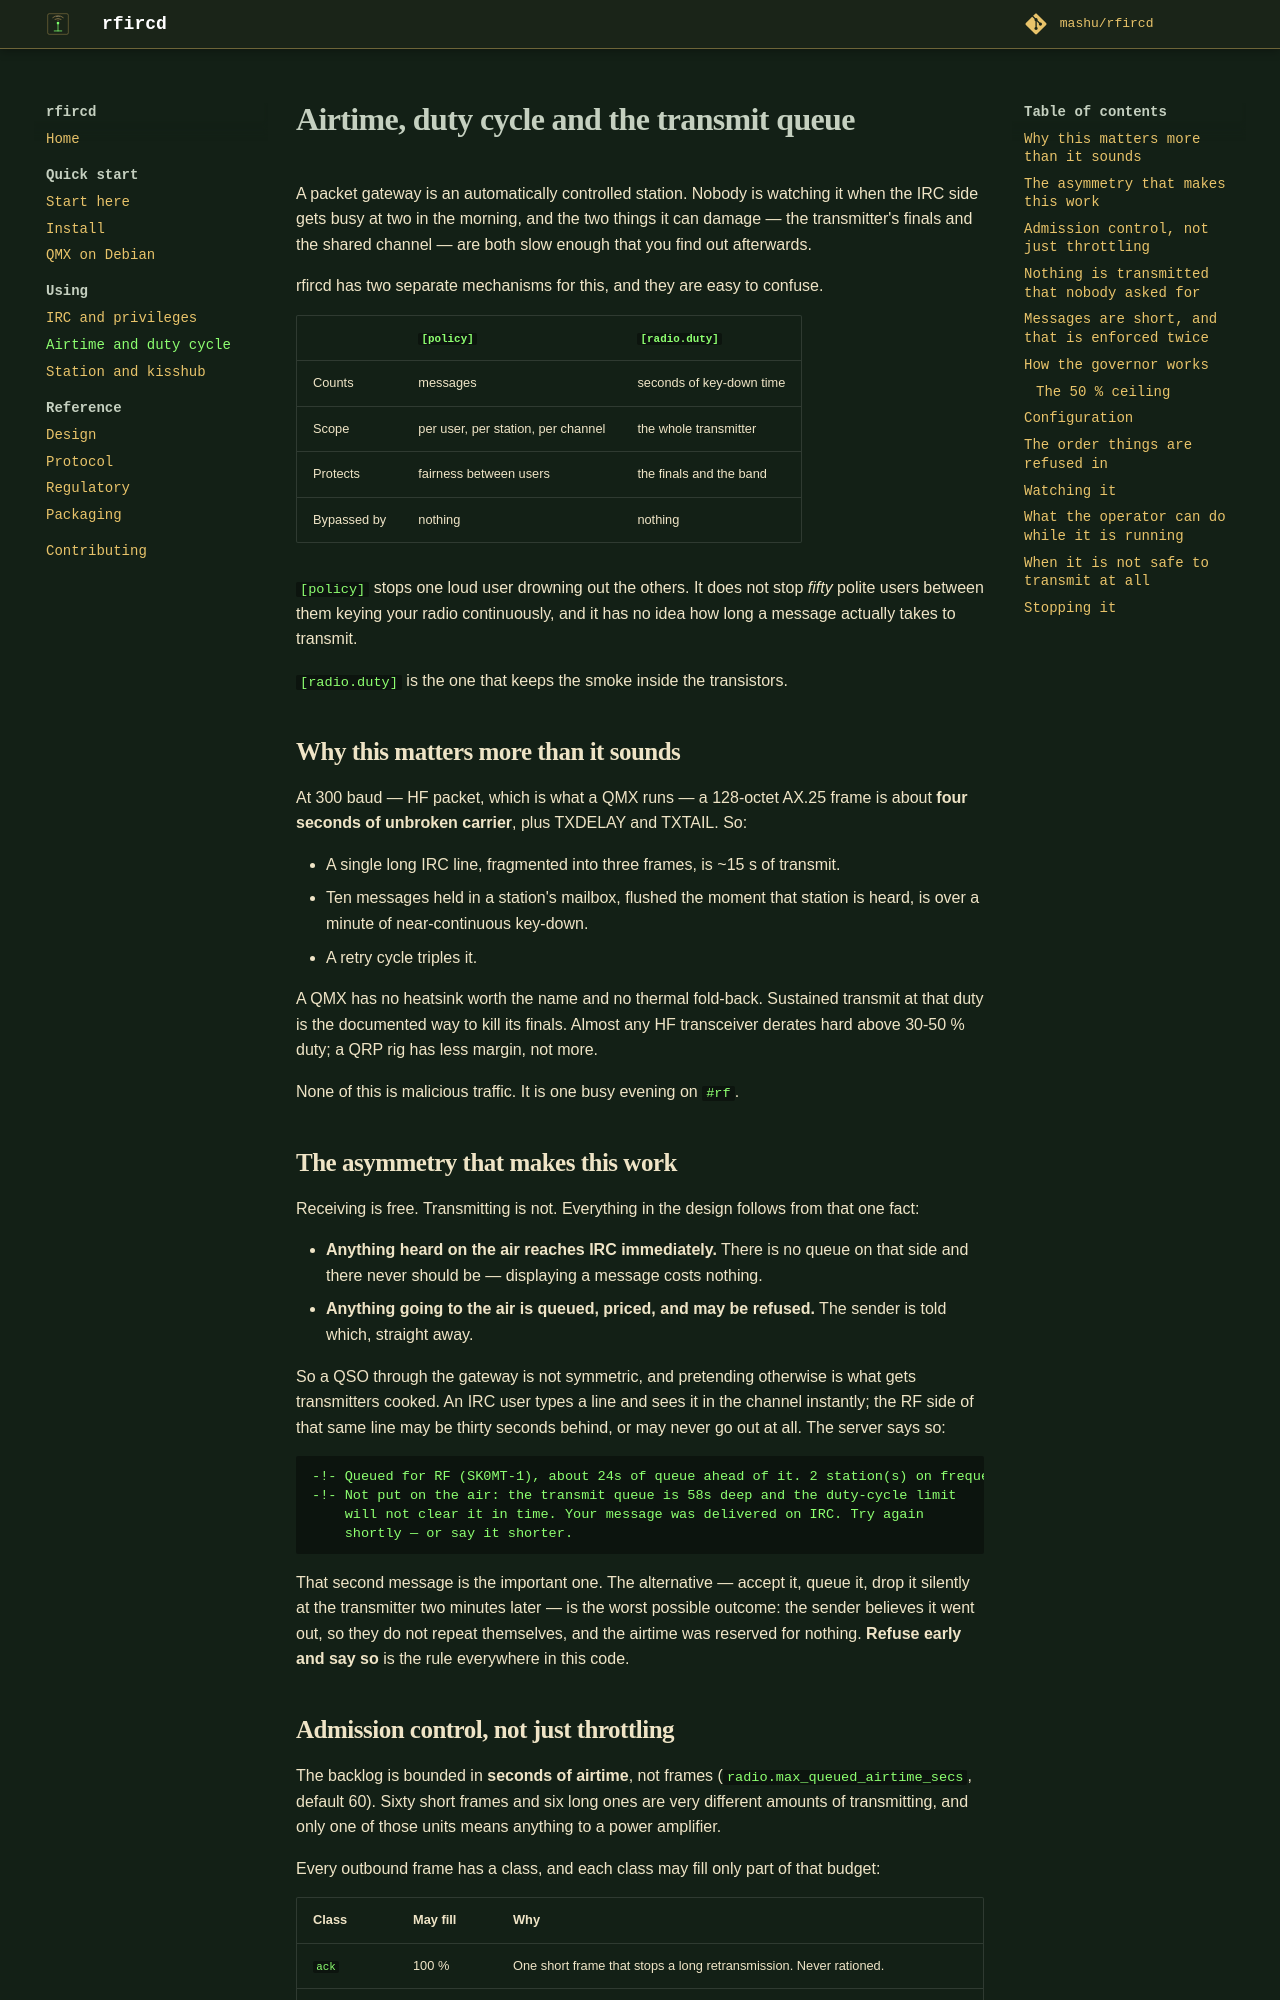

repository: mashu/rfircd · page: v0.10.0/airtime/index.html · generator: mkdocs

# Airtime, duty cycle and the transmit queue

A packet gateway is an automatically controlled station. Nobody is watching it
when the IRC side gets busy at two in the morning, and the two things it can
damage — the transmitter's finals and the shared channel — are both slow
enough that you find out afterwards.

rfircd has two separate mechanisms for this, and they are easy to confuse.

| | `[policy]` | `[radio.duty]` |
|---|---|---|
| Counts | messages | seconds of key-down time |
| Scope | per user, per station, per channel | the whole transmitter |
| Protects | fairness between users | the finals and the band |
| Bypassed by | nothing | nothing |

`[policy]` stops one loud user drowning out the others. It does not stop
*fifty* polite users between them keying your radio continuously, and it has
no idea how long a message actually takes to transmit.

`[radio.duty]` is the one that keeps the smoke inside the transistors.

## Why this matters more than it sounds

At 300 baud — HF packet, which is what a QMX runs — a 128-octet AX.25 frame is
about **four seconds of unbroken carrier**, plus TXDELAY and TXTAIL. So:

* A single long IRC line, fragmented into three frames, is ~15 s of transmit.
* Ten messages held in a station's mailbox, flushed the moment that station is
  heard, is over a minute of near-continuous key-down.
* A retry cycle triples it.

A QMX has no heatsink worth the name and no thermal fold-back. Sustained
transmit at that duty is the documented way to kill its finals. Almost any HF
transceiver derates hard above 30-50 % duty; a QRP rig has less margin, not
more.

None of this is malicious traffic. It is one busy evening on `#rf`.

## The asymmetry that makes this work

Receiving is free. Transmitting is not. Everything in the design follows from
that one fact:

* **Anything heard on the air reaches IRC immediately.** There is no queue on
  that side and there never should be — displaying a message costs nothing.
* **Anything going to the air is queued, priced, and may be refused.** The
  sender is told which, straight away.

So a QSO through the gateway is not symmetric, and pretending otherwise is
what gets transmitters cooked. An IRC user types a line and sees it in the
channel instantly; the RF side of that same line may be thirty seconds behind,
or may never go out at all. The server says so:

```
-!- Queued for RF (SK0MT-1), about 24s of queue ahead of it. 2 station(s) on frequency.
-!- Not put on the air: the transmit queue is 58s deep and the duty-cycle limit
    will not clear it in time. Your message was delivered on IRC. Try again
    shortly — or say it shorter.
```

That second message is the important one. The alternative — accept it, queue
it, drop it silently at the transmitter two minutes later — is the worst
possible outcome: the sender believes it went out, so they do not repeat
themselves, and the airtime was reserved for nothing. **Refuse early and say
so** is the rule everywhere in this code.
